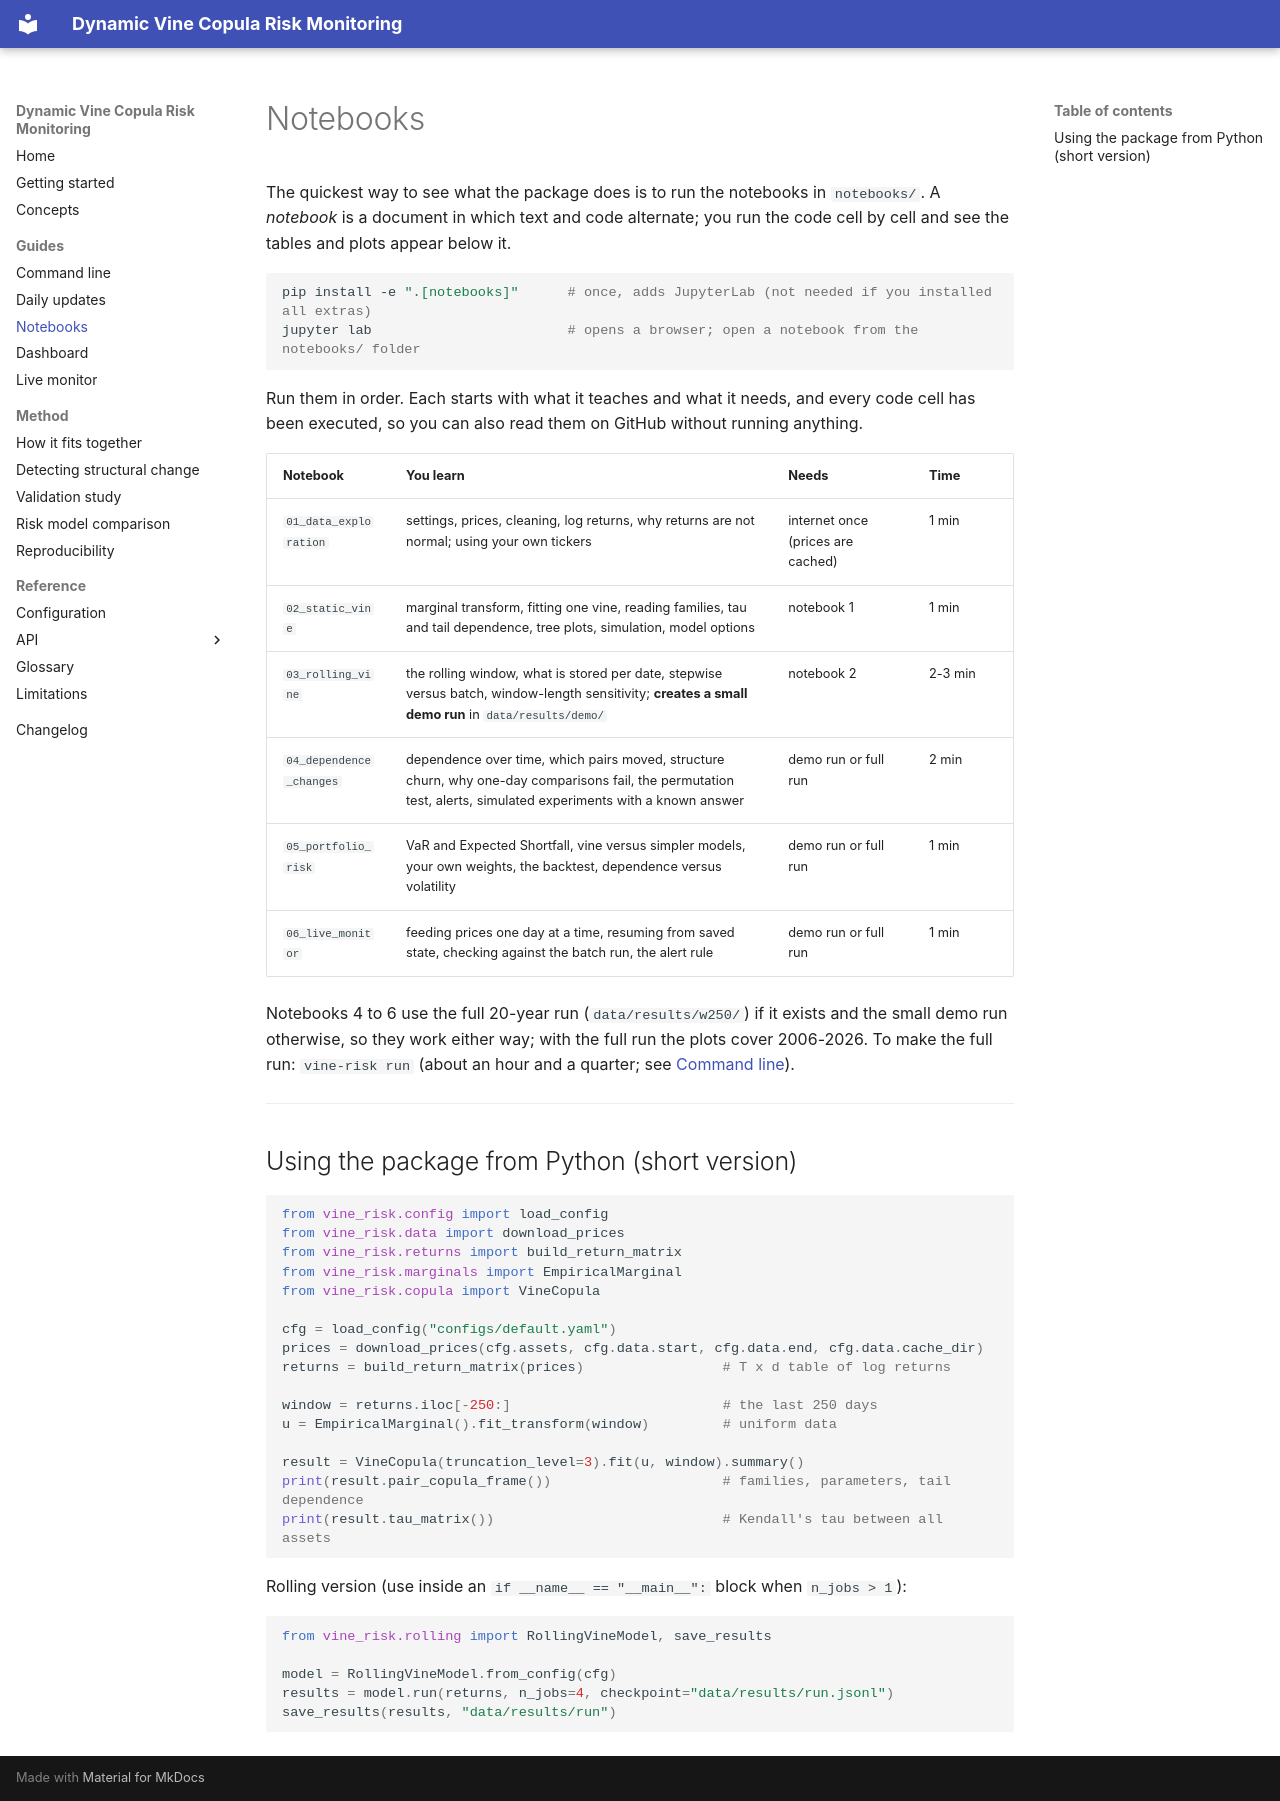

repository: DanielWolff2001/Quant_copula · page: notebooks/index.html · generator: mkdocs

# Notebooks

The quickest way to see what the package does is to run the notebooks in `notebooks/`. A *notebook* is a document in which
text and code alternate; you run the code cell by cell and see the tables and plots appear below it.

```bash
pip install -e ".[notebooks]"      # once, adds JupyterLab (not needed if you installed all extras)
jupyter lab                        # opens a browser; open a notebook from the notebooks/ folder
```

Run them in order. Each starts with what it teaches and what it needs, and every code cell has been executed, so you can also
read them on GitHub without running anything.

| Notebook | You learn | Needs | Time |
|----------|-----------|-------|------|
| `01_data_exploration` | settings, prices, cleaning, log returns, why returns are not normal; using your own tickers | internet once (prices are cached) | 1 min |
| `02_static_vine` | marginal transform, fitting one vine, reading families, tau and tail dependence, tree plots, simulation, model options | notebook 1 | 1 min |
| `03_rolling_vine` | the rolling window, what is stored per date, stepwise versus batch, window-length sensitivity; **creates a small demo run** in `data/results/demo/` | notebook 2 | 2-3 min |
| `04_dependence_changes` | dependence over time, which pairs moved, structure churn, why one-day comparisons fail, the permutation test, alerts, simulated experiments with a known answer | demo run or full run | 2 min |
| `05_portfolio_risk` | VaR and Expected Shortfall, vine versus simpler models, your own weights, the backtest, dependence versus volatility | demo run or full run | 1 min |
| `06_live_monitor` | feeding prices one day at a time, resuming from saved state, checking against the batch run, the alert rule | demo run or full run | 1 min |

Notebooks 4 to 6 use the full 20-year run (`data/results/w250/`) if it exists and the small demo run otherwise, so they work
either way; with the full run the plots cover 2006-2026. To make the full run: `vine-risk run` (about an hour and a quarter; see [Command line](cli.md)).

---

## Using the package from Python (short version)


```python
from vine_risk.config import load_config
from vine_risk.data import download_prices
from vine_risk.returns import build_return_matrix
from vine_risk.marginals import EmpiricalMarginal
from vine_risk.copula import VineCopula

cfg = load_config("configs/default.yaml")
prices = download_prices(cfg.assets, cfg.data.start, cfg.data.end, cfg.data.cache_dir)
returns = build_return_matrix(prices)                 # T x d table of log returns

window = returns.iloc[-250:]                          # the last 250 days
u = EmpiricalMarginal().fit_transform(window)         # uniform data

result = VineCopula(truncation_level=3).fit(u, window).summary()
print(result.pair_copula_frame())                     # families, parameters, tail dependence
print(result.tau_matrix())                            # Kendall's tau between all assets
```

Rolling version (use inside an `if __name__ == "__main__":` block when `n_jobs > 1`):

```python
from vine_risk.rolling import RollingVineModel, save_results

model = RollingVineModel.from_config(cfg)
results = model.run(returns, n_jobs=4, checkpoint="data/results/run.jsonl")
save_results(results, "data/results/run")
```
